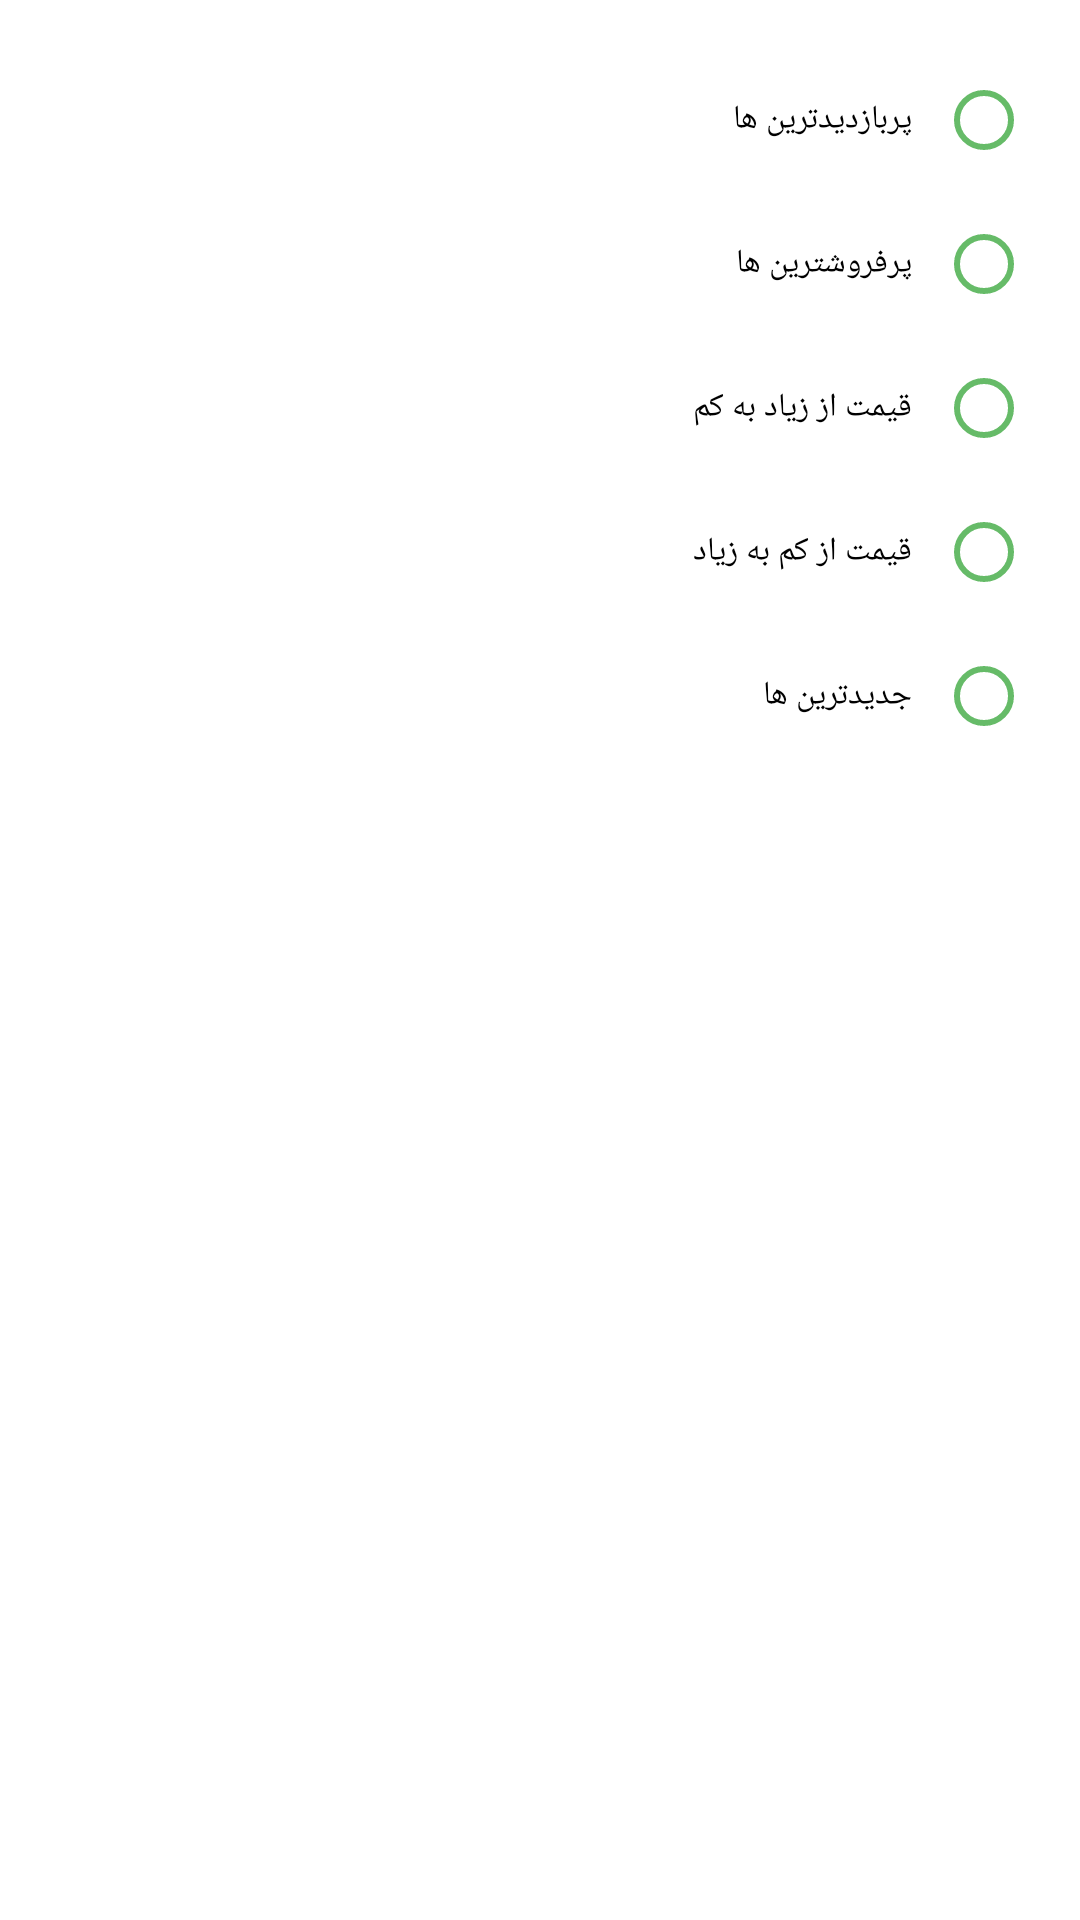

Reconstruct the res/layout file that produces this screen, plus the resources it refers to.
<!-- AndroidManifest.xml: application theme AppTheme -->
<!-- res/layout/fragment_sort_selection_dialog.xml -->
<?xml version="1.0" encoding="utf-8"?>
<layout>

    <data>


    </data>

    <FrameLayout xmlns:android="http://schemas.android.com/apk/res/android"
        xmlns:tools="http://schemas.android.com/tools"
        android:layout_width="match_parent"
        android:layout_height="match_parent"
        tools:context=".view.fragments.SortSelectionDialogFragment">

        <RadioGroup
            android:layout_width="match_parent"
            android:layout_height="wrap_content"
            android:padding="16dp">

            <RadioButton
                android:id="@+id/sort_selection_dialog_fragment__most_view"
                android:layout_width="match_parent"
                android:layout_height="wrap_content"
                android:buttonTint="@color/digikala_green"
                android:fontFamily="@font/iran_yekan"
                android:gravity="right|center_vertical"
                android:layoutDirection="rtl"
                android:paddingRight="8dp"
                android:text="@string/most_views"
                android:textSize="11dp" />

            <RadioButton
                android:id="@+id/sort_selection_dialog_fragment__best_seller"
                android:layout_width="match_parent"
                android:layout_height="wrap_content"
                android:buttonTint="@color/digikala_green"
                android:fontFamily="@font/iran_yekan"
                android:gravity="right|center_vertical"
                android:layoutDirection="rtl"
                android:paddingRight="8dp"
                android:text="@string/best_sellers"
                android:textSize="11dp" />

            <RadioButton
                android:id="@+id/sort_selection_dialog_fragment__price_descending"
                android:layout_width="match_parent"
                android:layout_height="wrap_content"
                android:buttonTint="@color/digikala_green"
                android:fontFamily="@font/iran_yekan"
                android:gravity="right|center_vertical"
                android:layoutDirection="rtl"
                android:paddingRight="8dp"
                android:text="@string/price_descending"
                android:textSize="11dp" />

            <RadioButton
                android:id="@+id/sort_selection_dialog_fragment__price_ascending"
                android:layout_width="match_parent"
                android:layout_height="wrap_content"
                android:buttonTint="@color/digikala_green"
                android:fontFamily="@font/iran_yekan"
                android:gravity="right|center_vertical"
                android:layoutDirection="rtl"
                android:paddingRight="8dp"
                android:text="@string/price_ascending"
                android:textSize="11dp" />

            <RadioButton
                android:id="@+id/sort_selection_dialog_fragment__newest"
                android:layout_width="match_parent"
                android:layout_height="wrap_content"
                android:buttonTint="@color/digikala_green"
                android:fontFamily="@font/iran_yekan"
                android:gravity="right|center_vertical"
                android:layoutDirection="rtl"
                android:paddingRight="8dp"
                android:text="@string/newests"
                android:textSize="11dp" />

        </RadioGroup>

    </FrameLayout>
</layout>
<!-- resources referenced by this layout -->
<resources>
  <color name="digikala_green">#66bb68</color>
  <string name="best_sellers">پرفروشترین ها</string>
  <string name="most_views">پربازدیدترین ها</string>
  <string name="newests">جدیدترین ها</string>
  <string name="price_ascending">قیمت از کم به زیاد</string>
  <string name="price_descending">قیمت از زیاد به کم</string>
  <style name="AppTheme" parent="Theme.MaterialComponents.Light.NoActionBar">
  
          <item name="colorPrimary">@color/colorPrimary</item>
          <item name="colorPrimaryDark">@color/colorPrimaryDark</item>
          <item name="colorAccent">@color/colorAccent</item>
  
      </style>
  <color name="colorPrimary">#e72f31</color>
  <color name="colorPrimaryDark">#e72f31</color>
  <color name="colorAccent">#D81B60</color>
</resources>
